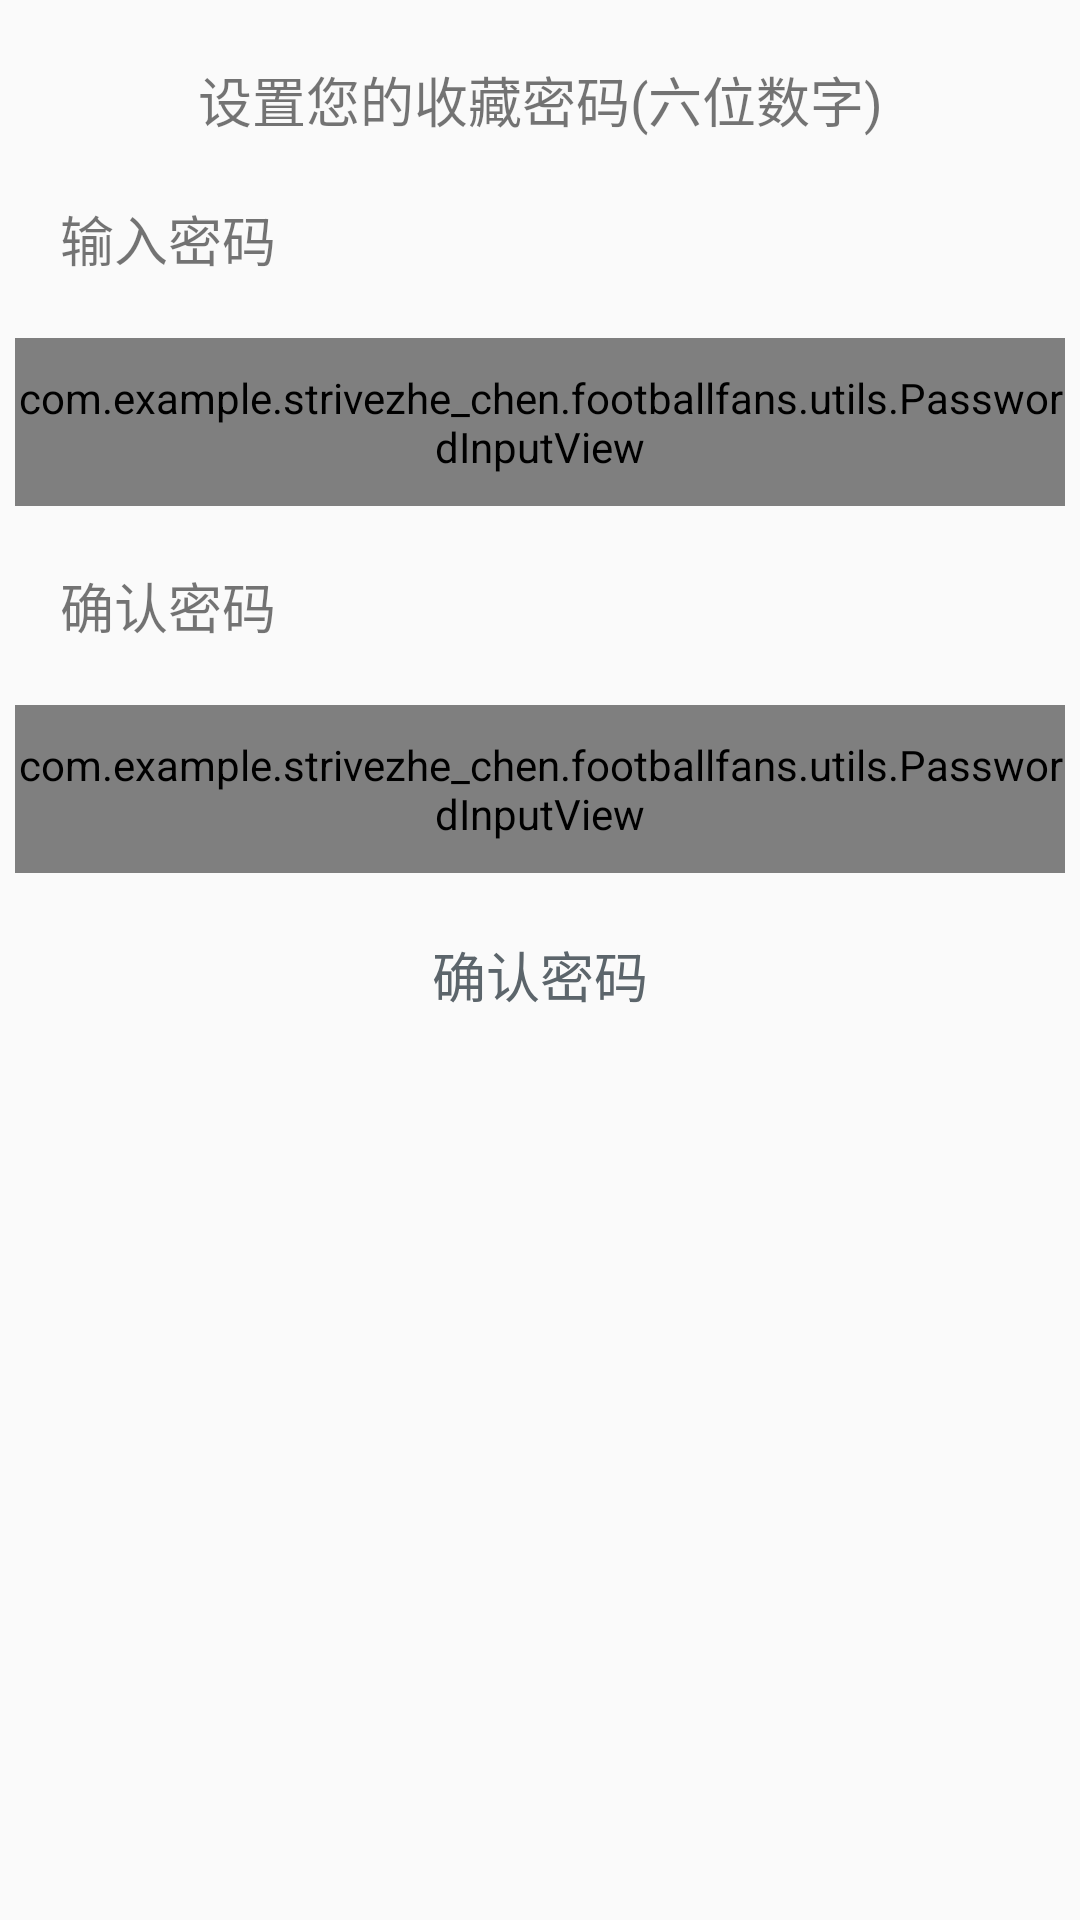

Here is an Android app screen rendered from its layout file. Give the layout XML and the strings, colors and styles it references.
<!-- AndroidManifest.xml: application theme AppTheme -->
<!-- res/layout/acticity_setpwd.xml -->
<?xml version="1.0" encoding="utf-8"?>
<LinearLayout xmlns:android="http://schemas.android.com/apk/res/android"
    xmlns:app="http://schemas.android.com/apk/res-auto"
    android:orientation="vertical"
    android:layout_width="match_parent"
    android:layout_height="match_parent">


    <TextView
        android:layout_width="match_parent"
        android:layout_height="wrap_content"
        android:layout_marginTop="20dp"
        android:gravity="center"
        android:textSize="18dp"
        android:text="设置您的收藏密码(六位数字)"/>

    <TextView
        android:layout_width="match_parent"
        android:layout_height="wrap_content"
        android:layout_marginTop="20dp"
        android:layout_marginLeft="20dp"
        android:textSize="18dp"
        android:text="输入密码"/>

    <com.example.strivezhe_chen.footballfans.utils.PasswordInputView
    android:id="@+id/setpassword"
    android:layout_width="350dp"
    android:layout_height="56dp"
    android:layout_marginTop="20dp"
    android:cursorVisible="false"
    android:inputType="number"
    android:maxLength="6"
    app:pivBorderColor="#cccccc"
    app:pivBorderRadius="10dp"
    app:pivBorderWidth="10dp"
    android:layout_gravity="center"
    app:pivPasswordColor="#cccccc"
    app:pivPasswordLength="6"
    app:pivPasswordWidth="10dp" />


    <TextView
        android:layout_width="match_parent"
        android:layout_height="wrap_content"
        android:layout_marginTop="20dp"
        android:layout_marginLeft="20dp"
        android:textSize="18dp"
        android:text="确认密码"/>

    <com.example.strivezhe_chen.footballfans.utils.PasswordInputView
        android:id="@+id/setpassword2"
        android:layout_width="350dp"
        android:layout_height="56dp"
        android:layout_marginTop="20dp"
        android:cursorVisible="false"
        android:inputType="number"
        android:maxLength="6"
        app:pivBorderColor="#cccccc"
        app:pivBorderRadius="10dp"
        app:pivBorderWidth="10dp"
        android:layout_gravity="center"
        app:pivPasswordColor="#cccccc"
        app:pivPasswordLength="6"
        app:pivPasswordWidth="10dp" />

    <Button
        android:id="@+id/setpwdbtn"
        android:layout_width="350dp"
        android:layout_height="wrap_content"
        android:layout_marginTop="10dp"
        android:background="@drawable/button"
        android:paddingBottom="8dp"
        android:paddingLeft="25dp"
        android:paddingRight="25dp"
        android:paddingTop="8dp"
        android:layout_gravity="center"
        android:text="确认密码"
        android:textColor="@color/color_drak"
        android:textSize="18sp" />

</LinearLayout>
<!-- resources referenced by this layout -->
<resources>
  <color name="color_drak">#5C656B</color>
  <style name="AppTheme" parent="Theme.AppCompat.Light.DarkActionBar">
          
          <item name="colorPrimary">@color/colorPrimary</item>
          <item name="colorPrimaryDark">@color/colorPrimaryDark</item>
          <item name="colorAccent">@color/colorAccent</item>
      </style>
  <color name="colorPrimary">#FF2D2D</color>
  <color name="colorPrimaryDark">#FF2D2D</color>
  <color name="colorAccent">#FF4081</color>
</resources>
